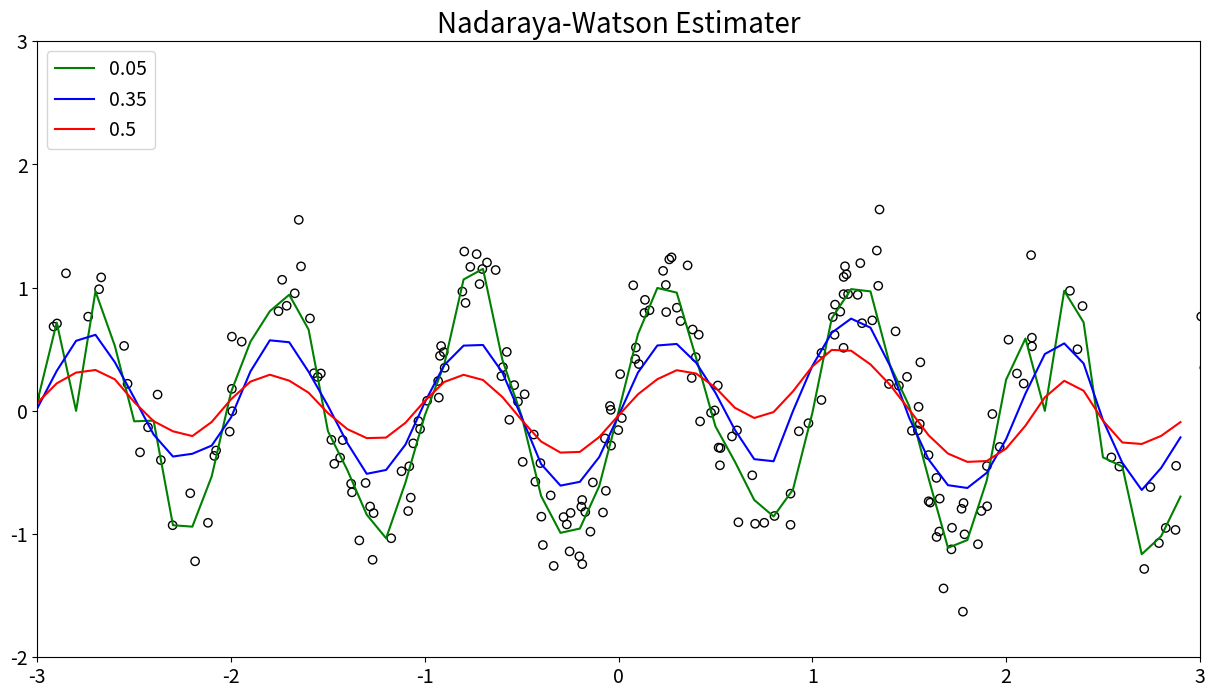

This figure's Python source:
import numpy as np
import matplotlib.pyplot as plt
from matplotlib import style
#style.use('seaborn-ticks')

# 設定    
n = 250
x = 2 * np.random.normal(size=n)
y = np.sin(2 * np.pi * x) + np.random.normal(size=n) / 4

def D(t):
    return np.maximum(0.75 * (1 - t**2), 0)

def k(x,y,lam):
    ## Epanechinikov
     return D(np.abs((x-y)/lam))
    ## 指数型
    #return np.exp(lam * np.squeeze(x.T.dot(y)))
    ## Gauss
    # return np.exp((-1 / lam**2) * np.linalg.norm(x-y,ord=2)**2)
    ## 多項式
    #return (np.squeeze(x.T.dot(y))+1)**lam

def f(z,lam):
    S = 0 ; T = 0
    for i in range(n):
        S = S + k(x[i], z, lam) * y[i]
        T = T + k(x[i], z, lam)
    if T!=0: 
        return S / T
    else:
        print("EROOR")
        return 0
    

# 描画設定
plt.figure(num=1, figsize=(15, 8), dpi=80)
plt.xlim(-3,3); plt.ylim(-2,3)
plt.xticks(fontsize=14); plt.yticks(fontsize=14)
plt.scatter(x,y, facecolors="none", edgecolors="k", marker="o")


xx=np.arange(-3, 3, 0.1)
yy=[[]for _ in range(3)]
lam=[0.05,0.35,0.50]
color = ["g","b","r"]
for i in range(3):
    for zz in xx:
        yy[i].append(f(zz, lam[i]))
    plt.plot(xx,yy[i], c=color[i], label=lam[i])

plt.legend(loc="upper left", frameon=True, prop={"size":14})
plt.title("Nadaraya-Watson Estimater",fontsize=20)

plt.show()